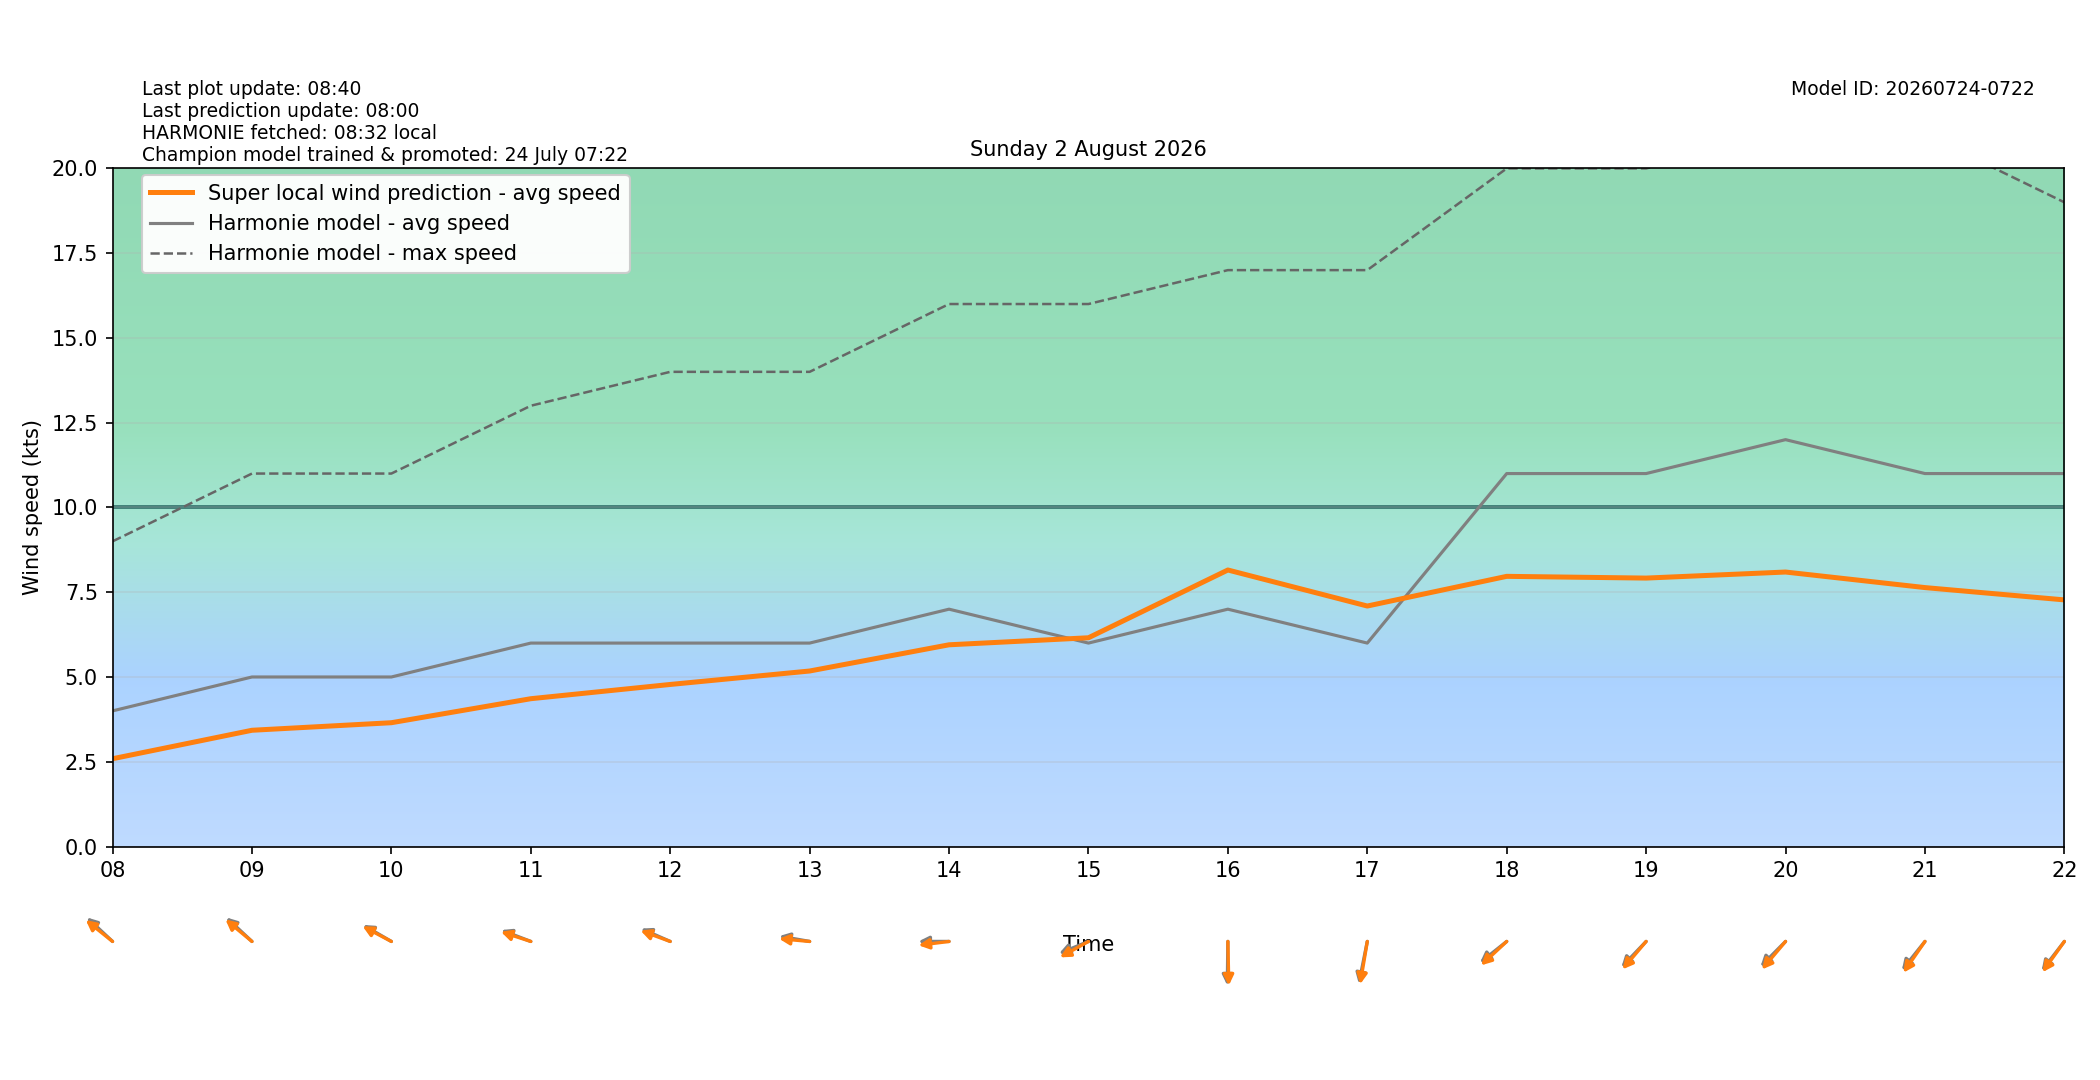

Data behind this chart, as committed beside it:
target_time_utc, target_time_local, hour_utc, hour_local, forecast_wind_speed, forecast_wind_min, forecast_wind_max, lstm_pred_wind_speed, delta_speed_lstm_minus_forecast, forecast_wind_dir_deg, lstm_pred_wind_dir_deg, delta_dir_lstm_minus_forecast
2026-08-01T22:00:00Z, 2026-08-02T00:00:00+0200, 22, 00, 5.0, 5.0, 8.0, 2.089, -2.911, 112.0, 113.7, 1.685
2026-08-01T23:00:00Z, 2026-08-02T01:00:00+0200, 23, 01, 5.0, 5.0, 10.0, 2.19, -2.81, 109.0, 108.5, -0.4769
2026-08-02T00:00:00Z, 2026-08-02T02:00:00+0200, 00, 02, 4.0, 4.0, 9.0, 1.615, -2.385, 94.0, 93.33, -0.674
2026-08-02T01:00:00Z, 2026-08-02T03:00:00+0200, 01, 03, 4.0, 4.0, 6.0, 1.277, -2.723, 101.0, 99.48, -1.525
2026-08-02T02:00:00Z, 2026-08-02T04:00:00+0200, 02, 04, 4.0, 4.0, 6.0, 1.174, -2.826, 94.0, 92.66, -1.335
2026-08-02T03:00:00Z, 2026-08-02T05:00:00+0200, 03, 05, 4.0, 4.0, 5.0, 1.249, -2.751, 106.0, 106.5, 0.5369
2026-08-02T04:00:00Z, 2026-08-02T06:00:00+0200, 04, 06, 4.0, 4.0, 6.0, 1.505, -2.495, 111.0, 110.6, -0.3889
2026-08-02T05:00:00Z, 2026-08-02T07:00:00+0200, 05, 07, 5.0, 5.0, 9.0, 2.302, -2.698, 119.0, 116.3, -2.68
2026-08-02T06:00:00Z, 2026-08-02T08:00:00+0200, 06, 08, 4.0, 4.0, 9.0, 2.589, -1.411, 123.0, 119.2, -3.843
2026-08-02T07:00:00Z, 2026-08-02T09:00:00+0200, 07, 09, 5.0, 5.0, 11.0, 3.428, -1.572, 123.0, 120, -2.972
2026-08-02T08:00:00Z, 2026-08-02T10:00:00+0200, 08, 10, 5.0, 5.0, 11.0, 3.651, -1.349, 112.0, 110.2, -1.81
2026-08-02T09:00:00Z, 2026-08-02T11:00:00+0200, 09, 11, 6.0, 6.0, 13.0, 4.359, -1.641, 105.0, 102.7, -2.252
2026-08-02T10:00:00Z, 2026-08-02T12:00:00+0200, 10, 12, 6.0, 6.0, 14.0, 4.78, -1.22, 107.0, 104.3, -2.68
2026-08-02T11:00:00Z, 2026-08-02T13:00:00+0200, 11, 13, 6.0, 6.0, 14.0, 5.176, -0.8237, 97.0, 93.61, -3.386
2026-08-02T12:00:00Z, 2026-08-02T14:00:00+0200, 12, 14, 7.0, 7.0, 16.0, 5.95, -1.05, 90.0, 85.02, -4.981
2026-08-02T13:00:00Z, 2026-08-02T15:00:00+0200, 13, 15, 6.0, 6.0, 16.0, 6.157, 0.1567, 74.0, 68.78, -5.218
2026-08-02T14:00:00Z, 2026-08-02T16:00:00+0200, 14, 16, 7.0, 7.0, 17.0, 8.156, 1.156, 1.0, 358.3, -2.719
2026-08-02T15:00:00Z, 2026-08-02T17:00:00+0200, 15, 17, 6.0, 6.0, 17.0, 7.093, 1.093, 16.0, 13.55, -2.454
2026-08-02T16:00:00Z, 2026-08-02T18:00:00+0200, 16, 18, 11.0, 11.0, 20.0, 7.968, -3.032, 61.0, 57.12, -3.884
2026-08-02T17:00:00Z, 2026-08-02T19:00:00+0200, 17, 19, 11.0, 11.0, 20.0, 7.917, -3.083, 54.0, 50.63, -3.366
2026-08-02T18:00:00Z, 2026-08-02T20:00:00+0200, 18, 20, 12.0, 12.0, 21.0, 8.096, -3.904, 55.0, 50.47, -4.531
2026-08-02T19:00:00Z, 2026-08-02T21:00:00+0200, 19, 21, 11.0, 11.0, 21.0, 7.637, -3.363, 49.0, 44.82, -4.184
2026-08-02T20:00:00Z, 2026-08-02T22:00:00+0200, 20, 22, 11.0, 11.0, 19.0, 7.274, -3.726, 48.0, 45.66, -2.336
2026-08-02T21:00:00Z, 2026-08-02T23:00:00+0200, 21, 23, 12.0, 12.0, 21.0, 7.728, -4.272, 47.0, 43.31, -3.691
